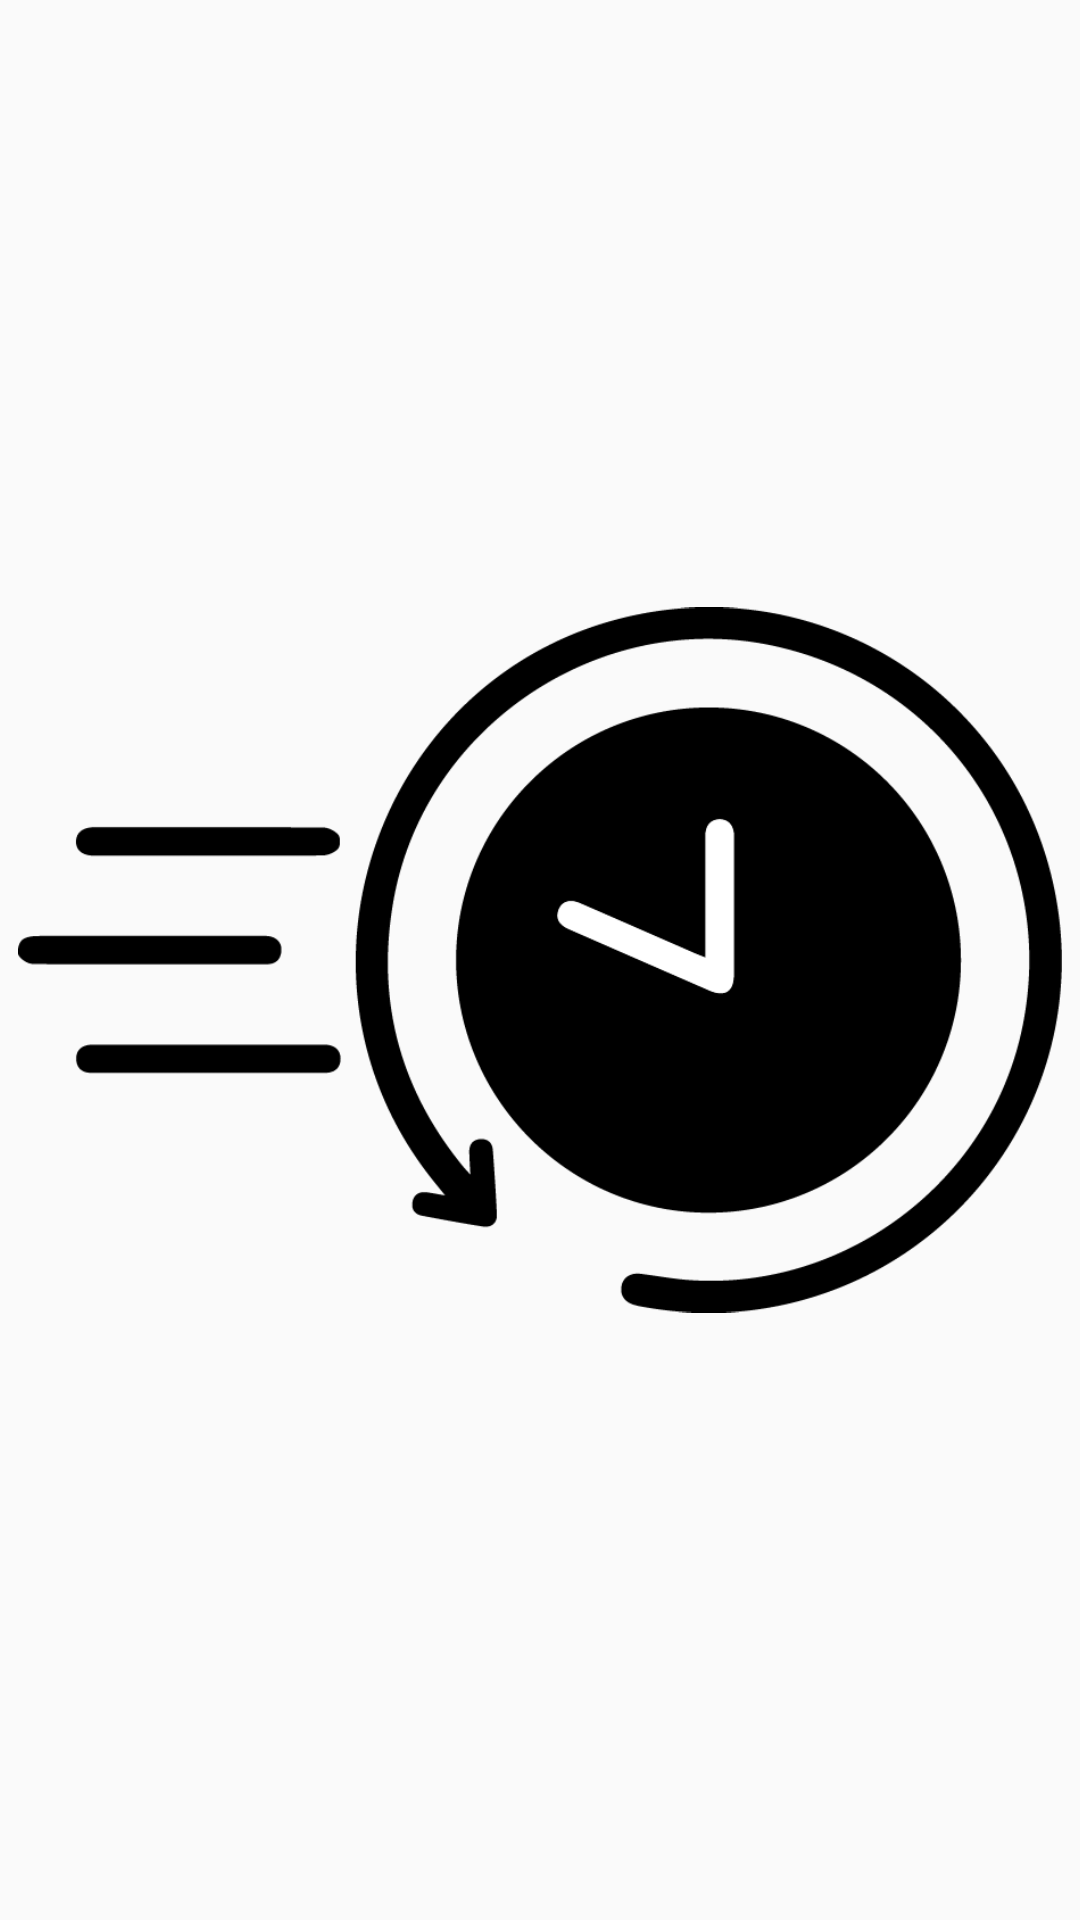

Write the Android layout XML for this screen, with the resource values it uses.
<!-- AndroidManifest.xml: application theme AppTheme -->
<!-- res/layout/history_list_item.xml -->
<RelativeLayout xmlns:android="http://schemas.android.com/apk/res/android"
    android:layout_width="fill_parent"
    android:layout_height="?android:attr/listPreferredItemHeight"
    android:padding="6dp" >

    <ImageView
        android:id="@+id/iconImageView"
        android:layout_width="wrap_content"
        android:layout_height="fill_parent"
        android:src="@drawable/fastclock"
        android:layout_alignParentTop="true"
        android:layout_alignParentStart="true" />

    <TextView
        android:id="@+id/dateTextView"
        android:layout_width="fill_parent"
        android:layout_height="26dp"
        android:layout_alignParentBottom="true"
        android:layout_alignParentRight="true"
        android:layout_toRightOf="@id/iconImageView"
        android:ellipsize="marquee"
        android:singleLine="true"
        android:text="Date of Ride"
        android:textSize="12sp" />

    <TextView
        android:id="@+id/locTextView"
        android:layout_width="fill_parent"
        android:layout_height="wrap_content"
        android:layout_above="@id/dateTextView"
        android:layout_alignParentRight="true"
        android:layout_alignParentTop="true"
        android:layout_alignWithParentIfMissing="true"
        android:layout_toRightOf="@id/iconImageView"
        android:gravity="center_vertical"
        android:text="Location of Ride"
        android:textSize="16sp" />

</RelativeLayout>
<!-- resources referenced by this layout -->
<resources>
  <!-- drawable fastclock: png bitmap (drawable-hdpi, 21917 bytes) -->
  <style name="AppTheme" parent="Theme.AppCompat.Light.NoActionBar">
          
          <item name="colorPrimary">@color/green</item>
          <item name="colorPrimaryDark">@color/green</item>
          <item name="colorAccent">@color/green</item>
          <item name="colorControlNormal">#c5c5c5</item>
          <item name="colorControlActivated">@color/colorAccent</item>
          <item name="colorControlHighlight">@color/colorAccent</item>
      </style>
  <color name="green">#2E8B57</color>
  <color name="colorAccent">#00008B</color>
</resources>
